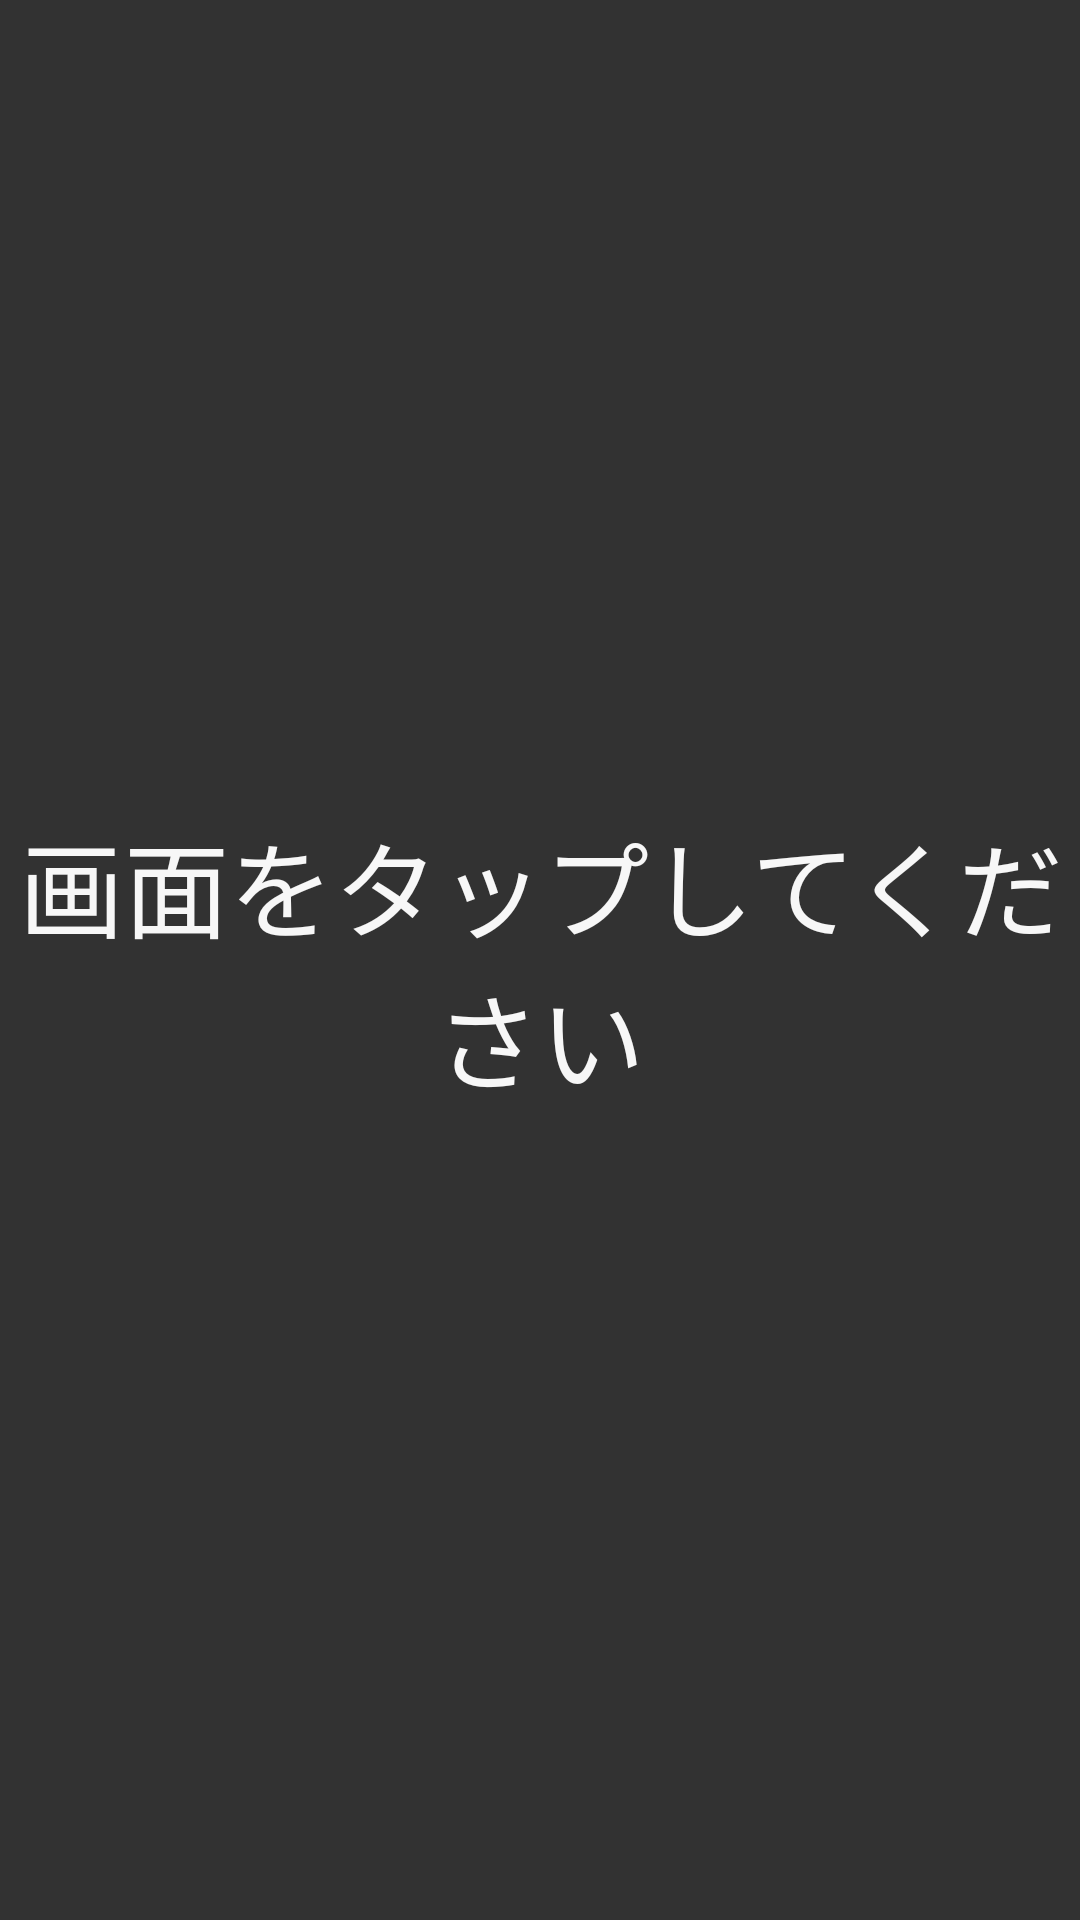

Write the Android layout XML for this screen, with the resource values it uses.
<!-- AndroidManifest.xml: application theme AppTheme -->
<!-- res/layout/alarmstop2tap.xml -->
<?xml version="1.0" encoding="utf-8"?>
<androidx.constraintlayout.widget.ConstraintLayout
    xmlns:android="http://schemas.android.com/apk/res/android"
    xmlns:tools="http://schemas.android.com/tools"
    tools:context=".activity.AlarmActivity2tap"
    android:layout_width="match_parent"
    android:layout_height="match_parent">

    <Button
        android:id="@+id/stopBtn"
        android:textColor="@color/primaryText"
        android:gravity="center"
        android:textSize="35dp"
        android:background="@color/baseColor2"
        android:onClick="alarmstop"
        android:layout_width="match_parent"
        android:layout_height="match_parent"
        android:text="画面をタップしてください" />
</androidx.constraintlayout.widget.ConstraintLayout>
<!-- resources referenced by this layout -->
<resources>
  <color name="baseColor2">#323232</color>
  <color name="primaryText">#F7F7F7</color>
  <style name="AppTheme" parent="Theme.AppCompat.Light.NoActionBar">
          
          <item name="colorPrimary">@color/baseColor1</item>
          <item name="colorPrimaryDark">@color/baseColor2</item>
          <item name="colorAccent">@color/baseColor1</item>
      </style>
  <color name="baseColor1">#262626</color>
</resources>
